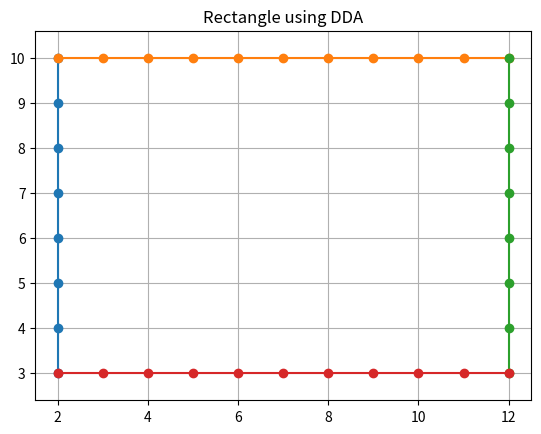

Here is the Python script that generated this plot:
#Extend the DDA program to draw a rectangle given two opposite corners.
import matplotlib.pyplot as plt

def dda_line(x1, y1, x2, y2):
    xes, yes = [], []
    dx = x2 - x1
    dy = y2 - y1
    steps = int(max(abs(dx), abs(dy)))

    x_inc = dx / steps
    y_inc = dy / steps

    x, y = x1, y1
    for _ in range(steps + 1):
        xes.append(round(x))
        yes.append(round(y))
        x += x_inc
        y += y_inc

    return xes, yes


def draw_rectangle(x1, y1, x2, y2):
    # Other two corners
    x3, y3 = x1, y2
    x4, y4 = x2, y1

    # Draw four sides
    for (xa, ya, xb, yb) in [
        (x1, y1, x3, y3),
        (x3, y3, x2, y2),
        (x2, y2, x4, y4),
        (x4, y4, x1, y1)
    ]:
        x, y = dda_line(xa, ya, xb, yb)
        plt.plot(x, y, marker='o')

    plt.title("Rectangle using DDA")
    plt.grid(True)
    plt.axis('equal')
    plt.show()


# Example
draw_rectangle(2, 3, 12, 10)
